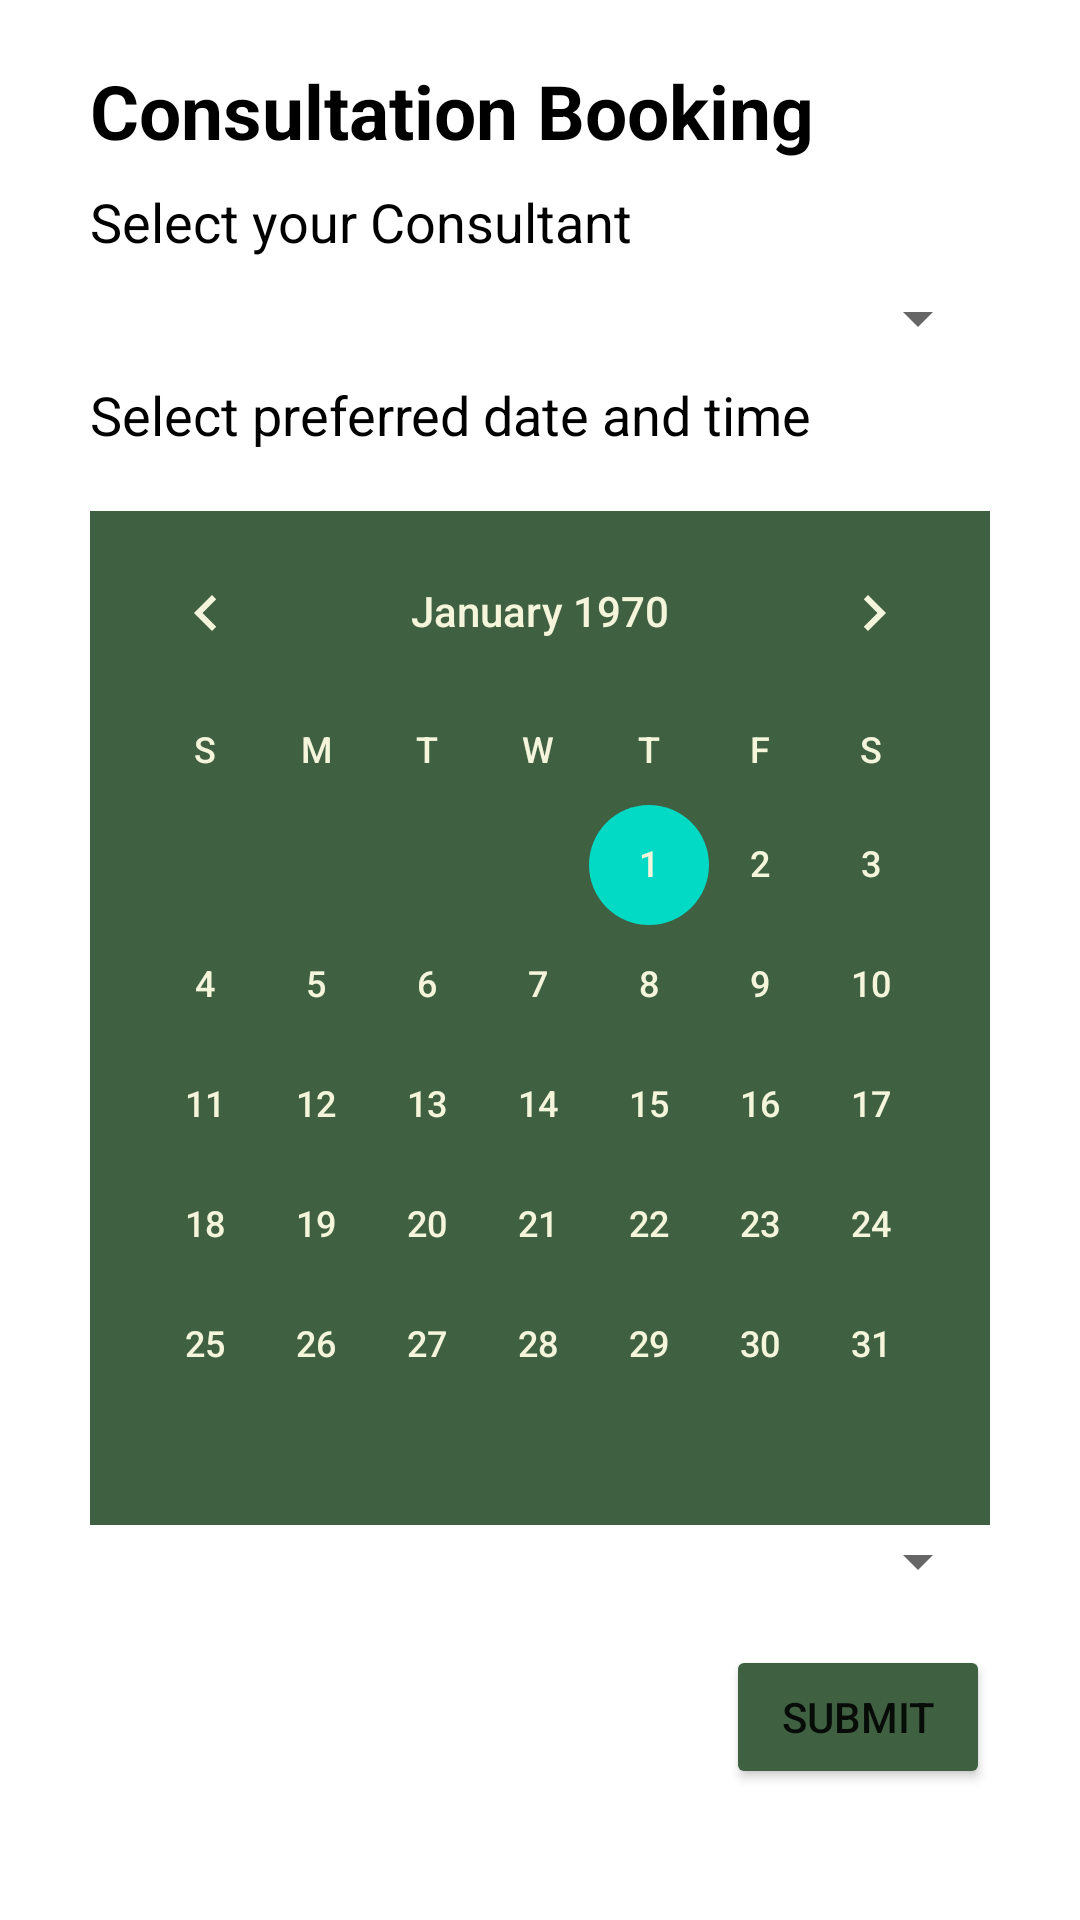

Write the Android layout XML for this screen, with the resource values it uses.
<!-- AndroidManifest.xml: application theme Theme.Assignment -->
<!-- res/layout/booking_view.xml -->
<?xml version="1.0" encoding="utf-8"?>
<ScrollView xmlns:android="http://schemas.android.com/apk/res/android"
    xmlns:app="http://schemas.android.com/apk/res-auto"
    android:layout_width="match_parent"
    android:layout_height="match_parent"
    android:overScrollMode="never"
    android:scrollbars="none">

    <androidx.constraintlayout.widget.ConstraintLayout
        style="@style/phone_style"
        android:paddingBottom="8dp"
        android:layout_width="match_parent"
        android:layout_height="wrap_content">

        <TextView
            android:id="@+id/choose_consultant"
            android:layout_width="wrap_content"
            android:layout_height="wrap_content"
            android:text="@string/booking_title"
            android:textColor="@color/black"
            android:textSize="25sp"
            android:textStyle="bold"
            app:layout_constraintStart_toStartOf="parent"
            app:layout_constraintTop_toTopOf="parent" />


        <TextView
            android:id="@+id/select_consultant"
            style="bold"
            android:layout_width="match_parent"
            android:layout_height="wrap_content"
            android:layout_marginTop="8dp"
            android:text="@string/select_your_consultant"
            android:textColor="@color/black"
            android:textSize="18sp"
            app:layout_constraintStart_toStartOf="parent"
            app:layout_constraintTop_toBottomOf="@id/choose_consultant" />

        <Spinner
            android:id="@+id/consultant_selection"
            android:layout_width="match_parent"
            android:layout_height="wrap_content"
            android:layout_marginTop="8dp"
            android:padding="0dp"
            app:layout_constraintStart_toStartOf="parent"
            app:layout_constraintTop_toBottomOf="@id/select_consultant" />

        <TextView
            android:id="@+id/select_time_slot"
            style="bold"
            android:layout_width="match_parent"
            android:layout_height="wrap_content"
            android:layout_marginTop="8dp"
            android:text="@string/time_slot_spinner_msg"
            android:textColor="@color/black"
            android:textSize="18sp"
            app:layout_constraintStart_toStartOf="parent"
            app:layout_constraintTop_toBottomOf="@+id/consultant_selection" />

        <CalendarView
            android:theme="@style/CustomCalendarMonth"
            android:weekDayTextAppearance="@style/CustomCalendarTextAppearance"
            android:dateTextAppearance="@style/CustomCalendarTextAppearance"
            android:id="@+id/calendarView"
            android:background="@color/dark_app_color"
            android:layout_width="wrap_content"
            android:layout_height="wrap_content"
            android:layout_marginTop="20dp"
            app:layout_constraintEnd_toEndOf="parent"
            app:layout_constraintStart_toStartOf="parent"
            app:layout_constraintTop_toBottomOf="@id/select_time_slot" />

        <Spinner
            android:id="@+id/timeslot_selection"
            android:layout_width="match_parent"
            android:layout_height="wrap_content"
            app:layout_constraintStart_toStartOf="parent"
            app:layout_constraintTop_toBottomOf="@+id/calendarView" />

        <Button
            android:id="@+id/submit_result_booking"
            android:layout_width="wrap_content"
            android:layout_height="wrap_content"
            android:layout_marginTop="16dp"
            android:layout_marginBottom="16dp"
            android:backgroundTint="@color/dark_app_color"
            android:text="@string/booking_btn"
            app:layout_constraintTop_toBottomOf="@id/timeslot_selection"
            app:layout_constraintBottom_toBottomOf="parent"
            app:layout_constraintEnd_toEndOf="parent" />

    </androidx.constraintlayout.widget.ConstraintLayout>

</ScrollView>
<!-- resources referenced by this layout -->
<resources>
  <color name="black">#FF000000</color>
  <color name="dark_app_color">#3F6141 </color>
  <string name="booking_btn">Submit</string>
  <string name="booking_title">Consultation Booking</string>
  <string name="select_your_consultant">Select your Consultant</string>
  <string name="time_slot_spinner_msg">Select preferred date and time</string>
  <style name="CustomCalendarMonth">
          <item name="android:textColorPrimary">@color/cream</item>
      </style>
  <style name="CustomCalendarTextAppearance">
          <item name="android:textColor">@color/cream</item> 
      </style>
  <style name="phone_style">
          <item name="android:paddingStart">30dp</item>
          <item name="android:paddingEnd">30dp</item>
          <item name="android:paddingTop">20dp</item>
          <item name="android:paddingBottom">20dp</item>
      </style>
  <style name="Theme.Assignment" parent="Theme.MaterialComponents.DayNight.NoActionBar">
          
          <item name="colorPrimary">@color/white</item>
          <item name="colorPrimaryVariant">@color/app_color</item>
          <item name="colorOnPrimary">@color/white</item>
          
          <item name="colorSecondary">@color/teal_200</item>
          <item name="colorSecondaryVariant">@color/teal_700</item>
          <item name="colorOnSecondary">@color/black</item>
          
          <item name="android:statusBarColor" tools:targetApi="21">?attr/colorPrimaryVariant</item>
          
      </style>
  <color name="cream">#F5F5DC</color>
  <color name="white">#FFFFFFFF</color>
  <color name="app_color">#58855F</color>
  <color name="teal_200">#FF03DAC5</color>
  <color name="teal_700">#FF018786</color>
</resources>
